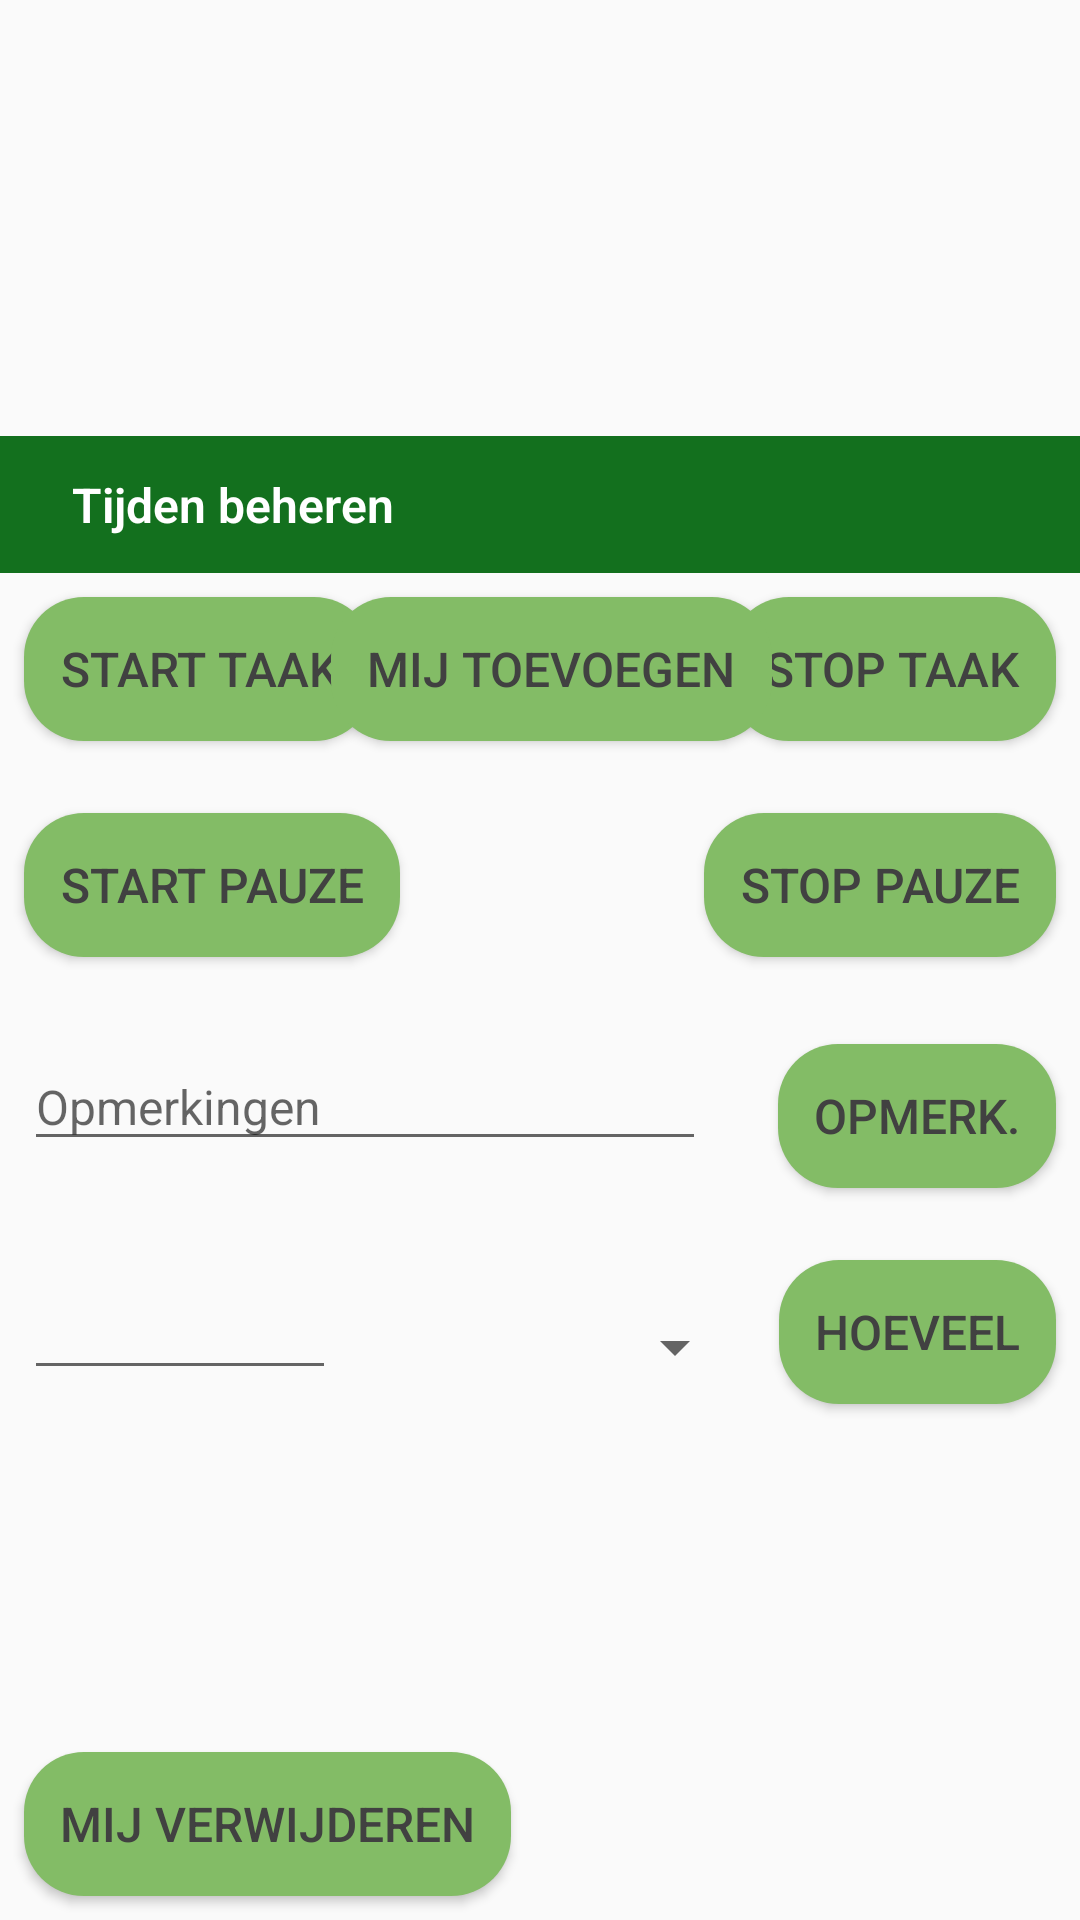

Reconstruct the res/layout file that produces this screen, plus the resources it refers to.
<!-- AndroidManifest.xml: application theme AppTheme -->
<!-- res/layout/activity_view_task.xml -->
<?xml version="1.0" encoding="utf-8"?>
<android.support.constraint.ConstraintLayout xmlns:android="http://schemas.android.com/apk/res/android"
    xmlns:app="http://schemas.android.com/apk/res-auto"
    xmlns:tools="http://schemas.android.com/tools"
    android:layout_width="match_parent"
    android:layout_height="match_parent"
    tools:context=".ViewTask">

    <TextView
        android:id="@+id/textView_task_client"
        android:layout_width="0dp"
        android:layout_height="wrap_content"
        android:layout_marginStart="8dp"
        android:layout_marginTop="8dp"
        android:layout_marginEnd="8dp"
        android:textColor="@color/text"
        android:textSize="18sp"
        android:textStyle="bold"
        app:layout_constraintEnd_toEndOf="parent"
        app:layout_constraintStart_toStartOf="parent"
        app:layout_constraintTop_toTopOf="parent" />

    <TextView
        android:id="@+id/textView_task_duty"
        android:layout_width="0dp"
        android:layout_height="wrap_content"
        android:layout_marginStart="8dp"
        android:layout_marginTop="8dp"
        android:layout_marginEnd="8dp"
        android:textColor="@color/text"
        android:textSize="18sp"
        android:textStyle="bold"
        app:layout_constraintEnd_toEndOf="parent"
        app:layout_constraintStart_toStartOf="parent"
        app:layout_constraintTop_toBottomOf="@+id/textView_task_client" />

    <TextView
        android:id="@+id/textView_task_time"
        android:layout_width="0dp"
        android:layout_height="wrap_content"
        android:layout_marginStart="8dp"
        android:layout_marginTop="8dp"
        android:layout_marginEnd="8dp"
        android:textColor="@color/text"
        android:textSize="18sp"
        android:textStyle="bold"
        app:layout_constraintEnd_toEndOf="parent"
        app:layout_constraintStart_toStartOf="parent"
        app:layout_constraintTop_toBottomOf="@+id/textView_task_duty" />

    <TextView
        android:id="@+id/textView7"
        android:layout_width="0dp"
        android:layout_height="wrap_content"
        android:layout_marginTop="16dp"
        android:background="@drawable/title_style2"
        android:text="Tijden beheren"
        android:textColor="@color/white"
        android:textStyle="bold"
        app:layout_constraintEnd_toEndOf="parent"
        app:layout_constraintStart_toStartOf="parent"
        app:layout_constraintTop_toBottomOf="@+id/textView_task_remarks" />

    <android.support.constraint.Guideline
        android:id="@+id/guideline12"
        android:layout_width="wrap_content"
        android:layout_height="wrap_content"
        android:orientation="horizontal"
        app:layout_constraintGuide_begin="148dp" />

    <Button
        android:id="@+id/button_start_task"
        android:layout_width="wrap_content"
        android:layout_height="wrap_content"
        android:layout_marginStart="8dp"
        android:layout_marginTop="8dp"
        android:text="start taak"
        android:background="@drawable/button_style"
        app:layout_constraintStart_toStartOf="parent"
        app:layout_constraintTop_toBottomOf="@+id/textView7" />

    <Button
        android:id="@+id/button_end_task"
        android:layout_width="wrap_content"
        android:layout_height="48dp"
        android:layout_marginTop="8dp"
        android:layout_marginEnd="8dp"
        android:text="stop taak"
        android:background="@drawable/button_style"
        app:layout_constraintEnd_toEndOf="parent"
        app:layout_constraintTop_toBottomOf="@+id/textView7" />

    <Button
        android:id="@+id/button_task_start_pause"
        android:layout_width="wrap_content"
        android:layout_height="wrap_content"
        android:layout_marginStart="8dp"
        android:layout_marginTop="24dp"
        android:text="start pauze"
        android:background="@drawable/button_style"
        app:layout_constraintStart_toStartOf="parent"
        app:layout_constraintTop_toBottomOf="@+id/button_start_task" />

    <Button
        android:id="@+id/button_task_end_pause"
        android:layout_width="wrap_content"
        android:layout_height="wrap_content"
        android:layout_marginTop="24dp"
        android:layout_marginEnd="8dp"
        android:text="stop pauze"
        android:background="@drawable/button_style"
        app:layout_constraintEnd_toEndOf="parent"
        app:layout_constraintTop_toBottomOf="@+id/button_end_task" />

    <EditText
        android:id="@+id/editText_task_remarks"
        android:layout_width="0dp"
        android:layout_height="39dp"
        android:layout_marginStart="8dp"
        android:layout_marginTop="8dp"
        android:layout_marginEnd="24dp"
        android:ems="10"
        android:hint="Opmerkingen"
        android:inputType="textPersonName"
        app:layout_constraintEnd_toStartOf="@+id/button_set_remarks"
        app:layout_constraintStart_toStartOf="parent"
        app:layout_constraintTop_toTopOf="@+id/guideline13" />

    <Button
        android:id="@+id/button_set_remarks"
        android:layout_width="wrap_content"
        android:layout_height="wrap_content"
        android:layout_marginTop="8dp"
        android:layout_marginEnd="8dp"
        android:text="opmerk."
        android:background="@drawable/button_style"
        app:layout_constraintEnd_toEndOf="parent"
        app:layout_constraintTop_toTopOf="@+id/guideline13" />

    <android.support.constraint.Guideline
        android:id="@+id/guideline13"
        android:layout_width="wrap_content"
        android:layout_height="wrap_content"
        android:orientation="horizontal"
        app:layout_constraintGuide_begin="340dp" />

    <Spinner
        android:id="@+id/spinner_task_output"
        android:layout_width="126dp"
        android:layout_height="38dp"
        android:layout_marginStart="8dp"
        android:layout_marginEnd="8dp"
        app:layout_constraintBottom_toBottomOf="@+id/button_task_output"
        app:layout_constraintEnd_toStartOf="@+id/button_task_output"
        app:layout_constraintStart_toEndOf="@+id/editText_task_output" />

    <EditText
        android:id="@+id/editText_task_output"
        android:layout_width="104dp"
        android:layout_height="42dp"
        android:layout_marginStart="8dp"
        android:ems="10"
        android:inputType="number"
        app:layout_constraintBaseline_toBaselineOf="@+id/button_task_output"
        app:layout_constraintStart_toStartOf="parent" />

    <Button
        android:id="@+id/button_task_output"
        android:layout_width="wrap_content"
        android:layout_height="wrap_content"
        android:layout_marginTop="24dp"
        android:layout_marginEnd="8dp"
        android:text="hoeveel"
        android:background="@drawable/button_style"
        app:layout_constraintEnd_toEndOf="parent"
        app:layout_constraintTop_toBottomOf="@+id/button_set_remarks" />

    <Button
        android:id="@+id/button_task_remove"
        android:layout_width="wrap_content"
        android:layout_height="wrap_content"
        android:layout_marginStart="8dp"
        android:layout_marginBottom="8dp"
        android:text="mij verwijderen"
        android:background="@drawable/button_style"
        app:layout_constraintBottom_toBottomOf="parent"
        app:layout_constraintStart_toStartOf="parent" />

    <Button
        android:id="@+id/button_add_employeetimes"
        android:layout_width="wrap_content"
        android:layout_height="wrap_content"
        android:layout_marginStart="8dp"
        android:layout_marginTop="8dp"
        android:layout_marginEnd="8dp"
        android:text="mij toevoegen"
        android:background="@drawable/button_style"
        app:layout_constraintEnd_toStartOf="@+id/button_end_task"
        app:layout_constraintStart_toEndOf="@+id/button_start_task"
        app:layout_constraintTop_toBottomOf="@+id/textView7" />

    <TextView
        android:id="@+id/textView_task_remarks"
        android:layout_width="0dp"
        android:layout_height="wrap_content"
        android:layout_marginStart="8dp"
        android:layout_marginTop="8dp"
        android:layout_marginEnd="8dp"
        android:textColor="@color/text"
        android:textSize="18sp"
        android:textStyle="bold"        app:layout_constraintEnd_toEndOf="parent"
        app:layout_constraintStart_toStartOf="parent"
        app:layout_constraintTop_toBottomOf="@+id/textView_task_time" />
</android.support.constraint.ConstraintLayout>
<!-- resources referenced by this layout -->
<resources>
  <color name="text">#414141</color>
  <color name="white">#ffffff</color>
  <!-- drawable button_style (drawable) -->
  <?xml version="1.0" encoding="utf-8"?>
  <shape xmlns:android="http://schemas.android.com/apk/res/android">
  
      <solid android:color="@color/button" />
      <padding android:left="12dp"
       android:right="12dp"
       android:top="12dp"
       android:bottom="12dp"/>
      <corners android:radius="20dp"/>
  
  
  </shape>
  <!-- drawable title_style2 (drawable) -->
  <?xml version="1.0" encoding="utf-8"?>
  <shape xmlns:android="http://schemas.android.com/apk/res/android">
  
       <solid android:color = "@color/colorPrimary"></solid>
      <padding android:left="24dp"
       android:right="24dp"
       android:bottom="12dp"
       android:top="12dp"/>
  
  
  
  </shape>
  <style name="AppTheme" parent="Theme.AppCompat.Light.DarkActionBar">
          
          <item name="colorPrimary">@color/colorPrimary</item>
          <item name="colorPrimaryDark">@color/colorPrimaryDark</item>
          <item name="colorAccent">@color/colorAccent</item>
          <item name="android:textViewStyle">@style/RobotoTextViewStyle</item>
          <item name="android:textSize">16sp</item>
          <item name="android:textColor">@color/text</item>
  
      </style>
  <color name="button">#83bc66</color>
  <color name="colorPrimary">#13701e</color>
  <color name="colorPrimaryDark">#949292</color>
  <color name="colorAccent">#2d8942</color>
  <style name="RobotoTextViewStyle" parent="android:Widget.TextView">
          <item name="android:fontFamily">sans-serif-light</item>
      </style>
</resources>
